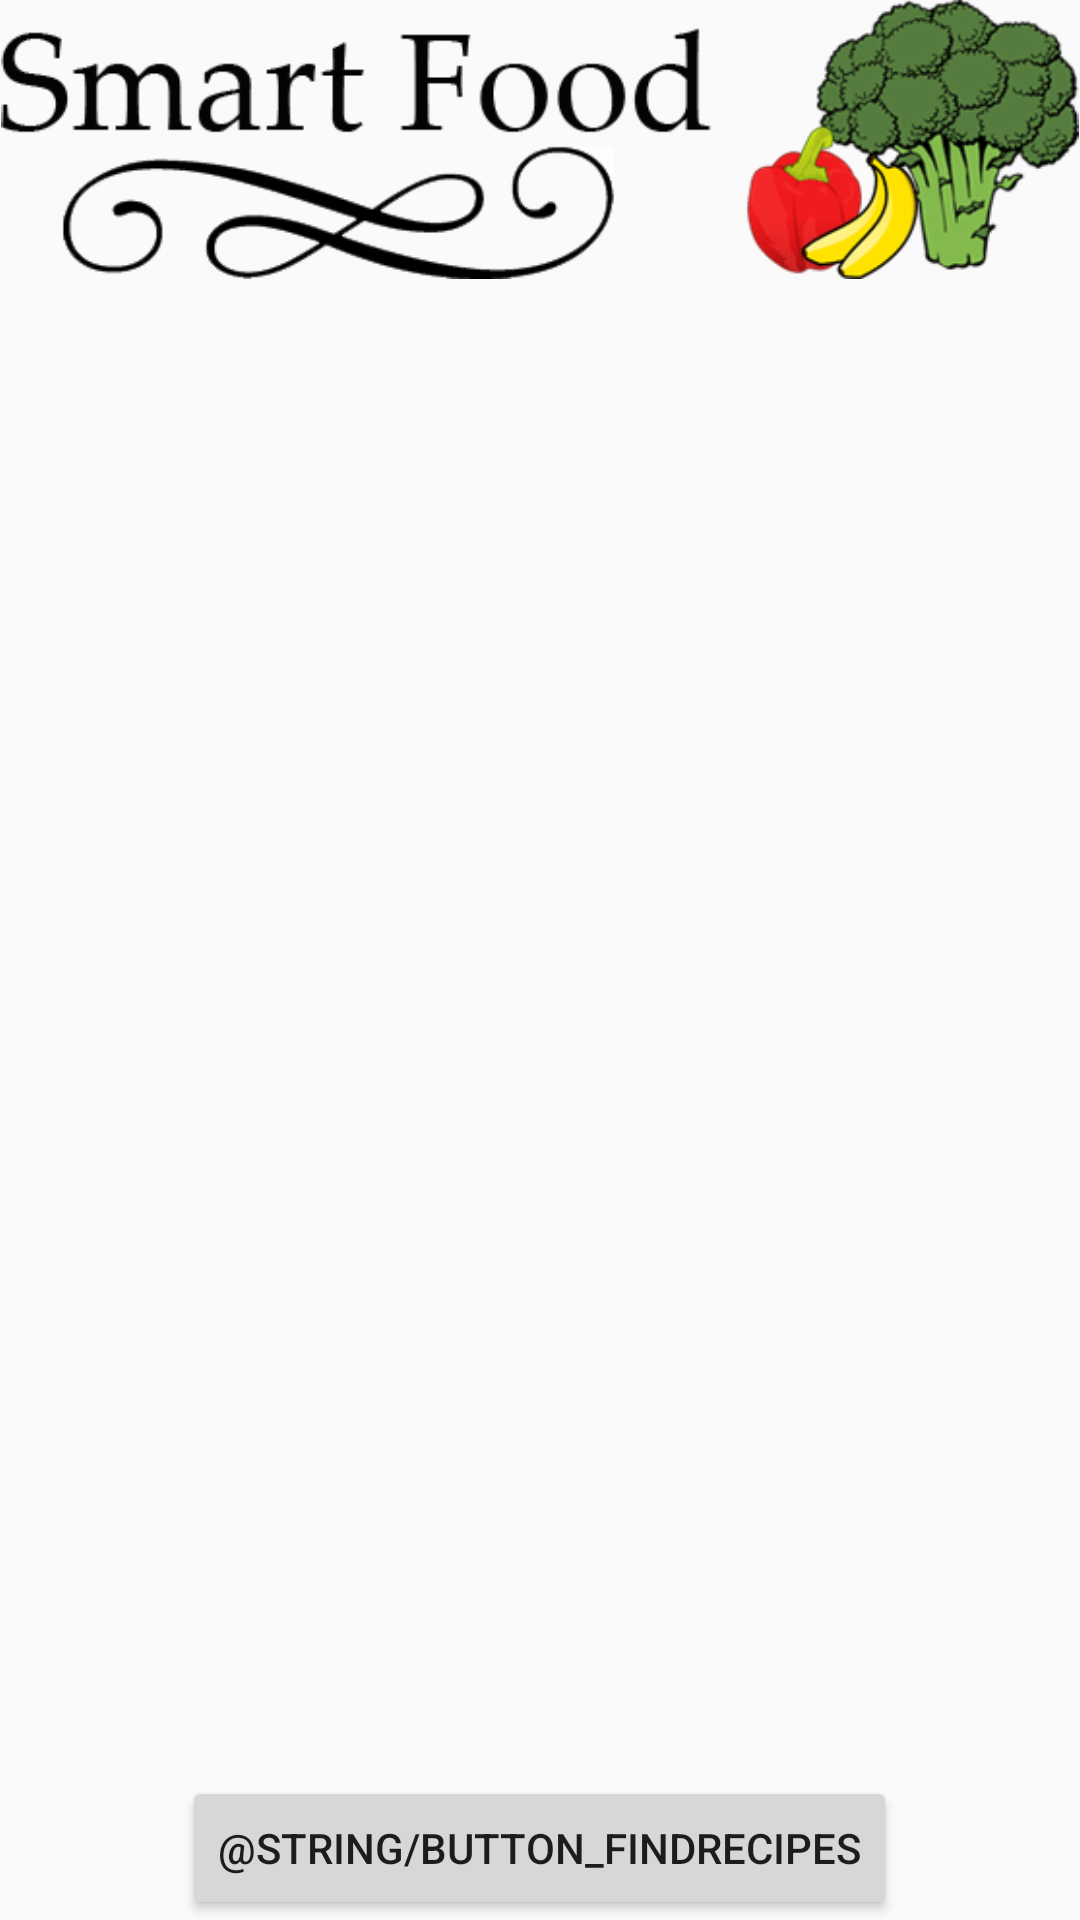

Write the Android layout XML for this screen, with the resource values it uses.
<!-- AndroidManifest.xml: application theme AppTheme -->
<!-- res/layout/activity_main.xml -->
<?xml version="1.0" encoding="utf-8"?>

<LinearLayout xmlns:android="http://schemas.android.com/apk/res/android"
    xmlns:app="http://schemas.android.com/apk/res-auto"
    xmlns:tools="http://schemas.android.com/tools"
    android:layout_width="match_parent"
    android:layout_height="match_parent"
    android:label="@string/app_name"
    android:orientation="vertical"
    tools:context="com.hackathonstuttgart.smartfoodapp.smartfoodapp.MainActivity"
    android:layout_margin="5dp">

    
    <ImageView
        android:id="@+id/header"
        android:src="@drawable/logo"
        android:layout_height="wrap_content"
        android:layout_width="match_parent"
        android:adjustViewBounds="true"/>

    <RelativeLayout
        android:layout_width="match_parent"
        android:layout_height="match_parent">

        <GridView
            android:id="@+id/itemGrid"
            android:layout_width="match_parent"
            android:layout_height="match_parent"
            android:numColumns="auto_fit"
            android:layout_margin="10dp"/>

        <Button
            android:layout_width="wrap_content"
            android:layout_height="wrap_content"
            android:layout_alignParentBottom="true"
            android:layout_centerHorizontal="true"
            android:onClick="findRecipes"
            android:text="@string/button_findRecipes" />
    </RelativeLayout>
</LinearLayout>
<!-- resources referenced by this layout -->
<resources>
  <!-- drawable logo: png bitmap (drawable-xxxhdpi, 18006 bytes) -->
  <string name="app_name">SmartFoodApp</string>
  <style name="AppTheme" parent="Theme.AppCompat.Light.NoActionBar">
          
          <item name="colorPrimary">@color/colorPrimary</item>
          <item name="colorPrimaryDark">@color/colorPrimaryDark</item>
          <item name="colorAccent">@color/colorAccent</item>
          <item name="android:windowActionBar">false</item>
          <item name="android:windowNoTitle">true</item>
  
      </style>
  <color name="colorPrimary">#457d00</color>
  <color name="colorPrimaryDark">#c6c736</color>
  <color name="colorAccent">#96b125</color>
</resources>
